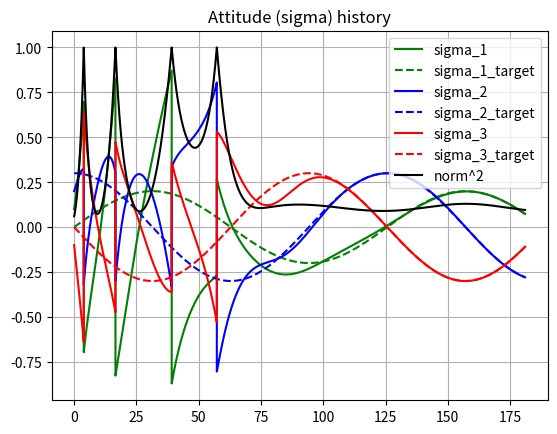
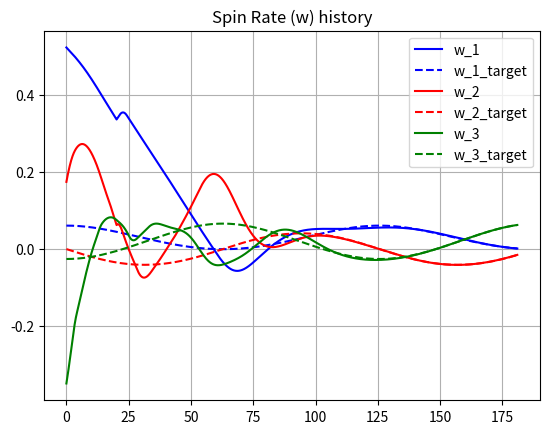

The matplotlib source for these figures, in order:
import numpy as np
import matplotlib.pyplot as plt

# Computation Functions
def tilde(x):
    x = np.squeeze(x)
    return np.array([[0, -x[2], x[1]],
                     [x[2], 0, -x[0]],
                     [-x[1], x[0], 0]
                    ])

def mrp2Quaternion(sigma):
    sigma_squared = np.inner(sigma, sigma)
    q0 = (1 - sigma_squared) / (1 + sigma_squared)
    q = [2 * sigma_i / (1 + sigma_squared) for sigma_i in sigma]
    q.insert(0,q0)
    return q

def quaternion2DCM(quat):
    q0 = quat[0]
    q1 = quat[1]
    q2 = quat[2]
    q3 = quat[3]
    r11 = q0*q0 + q1*q1 - q2*q2 - q3*q3
    r12 = 2 * (q1*q2 + q0*q3)
    r13 = 2 * (q1*q3 - q0*q2)
    r21 = 2 * (q1*q2 - q0*q3)
    r22 = q0*q0 - q1*q1 + q2*q2 - q3*q3
    r23 = 2 * (q2*q3 + q0*q1)
    r31 = 2 * (q1*q3 + q0*q2)
    r32 = 2 * (q2*q3 - q0*q1)
    r33 = q0*q0 - q1*q1 - q2*q2 + q3*q3
    return np.array([[r11,r12,r13],[r21,r22,r23],[r31,r32,r33]])

def mrp2DCM(sigma):
    q = mrp2Quaternion(sigma)
    dcm = quaternion2DCM(q)
    return dcm

def dcm2MRP(dcm):
    zeta = np.sqrt(np.trace(dcm)+1)
    constant = 1 / (zeta**2 + 2 * zeta)
    s1 = constant * (dcm[1, 2] - dcm[2, 1])
    s2 = constant * (dcm[2, 0] - dcm[0, 2])
    s3 = constant * (dcm[0, 1] - dcm[1, 0])
    return np.array([s1, s2, s3])

# Dynamics Functions

def mrpShadow(mrp):
    norm = np.linalg.norm(mrp) ** 2
    return np.array([-i / norm for i in mrp])

def mrpDot(mrp, w):
    return 0.25 * np.dot(((1-np.dot(mrp,mrp)) * np.eye(3) + 2 * tilde(mrp) + 2 * np.outer(mrp,mrp)),w)

def mrpDotBMatrix(mrp):
    ss = np.dot(mrp,mrp)
    B = np.zeros((3,3))
    B[0, 0] = 1 - ss + 2 * mrp[0]**2
    B[1, 0] = 2 * (mrp[1] * mrp[0] + mrp[2])
    B[2, 0] = 2 * (mrp[2] * mrp[0] - mrp[1])
    B[0, 1] = 2 * (mrp[0] * mrp[1] - mrp[2])
    B[1, 1] =  1 - ss + 2 * mrp[1]**2
    B[2, 1] = 2 * (mrp[2] * mrp[1] + mrp[0])
    B[0, 2] = 2 * (mrp[0] * mrp[2] + mrp[1])
    B[1, 2] = 2 * (mrp[1] * mrp[2] - mrp[0])
    B[2, 2] =  1 - ss + 2 * mrp[2]**2
    return B
    
def targetMRP(tval):
    if targetIsStationary:
        return np.array([0, 0, 0])
    f = 0.05
    s1 = 0.2 * np.sin(f * tval)
    s2 = 0.3 * np.cos(f * tval)
    s3 = -0.3 * np.sin(f * tval)
    return np.array([s1, s2, s3])

def targetSpinRate(tval):                                               # Target spin rate relative to the inertial frame
    if targetIsStationary:
        return np.array([0,0,0])
    f = 0.05
    s1_dot = 0.2 * f * np.cos(f * tval)
    s2_dot = -0.3 * f * np.sin(f * tval)
    s3_dot = -0.3 * f * np.cos(f * tval)
    sigma_dot = np.array([s1_dot, s2_dot, s3_dot])
    sigma = targetMRP(tval)
    B = mrpDotBMatrix(sigma)
    target_w = 4 * np.dot(np.linalg.inv(B), sigma_dot)
    return target_w

def targetSpinRate_dot(tval, dt):                                       # The rate of change of the target spin rate relative to the inertial frame
    if targetIsStationary:
        return np.array([0, 0, 0])
    target_w_current = targetSpinRate(tval)
    target_w_previous = targetSpinRate(tval - dt)
    return (target_w_current - target_w_previous)/dt

def control(t, dt, mrp, w, umax):
    sigmaRN = targetMRP(t)                                              # MRP of target relative to the inertial frame
    sigmaBN = mrp                                                       # MRP of spacecraft relative to the inertial frame
    sigmaBR = dcm2MRP(np.dot(mrp2DCM(sigmaBN), mrp2DCM(sigmaRN).T))     # MRP of Spacecraft relative to target
    wRN = targetSpinRate(t)
    wRN_dot = targetSpinRate_dot(t, dt)
    wRN_bodyFrame = np.dot(mrp2DCM(sigmaBR), wRN)                       # The DCM of sigmaBR is a transformation matrix that convert the target frame (R) into the body frame (B)
    wRN_dot_bodyFrame = np.dot(mrp2DCM(sigmaBR), wRN_dot)
    wBR = w - wRN_bodyFrame                                             # Spacecraft's spinrate - target's spinrate, both are expressed in the body frame

    # Control Algorithm
    u = -K * sigmaBR - np.dot(P, wBR) + np.dot(I, wRN_dot_bodyFrame - np.cross(w, wRN_bodyFrame)) + np.cross(w, np.dot(I, w)) - L

    for i in np.arange(0,3,1):
        if np.absolute(u[i]) > umax:
            u[i] = umax * np.sign(u[i])
    return u

def wDot(t, dt, mrp, w, umax):
    u = control(t, dt, mrp, w, umax)
    # eq of motion : [I] w_dot = - w X [I] w + u + delta_L
    w_dot = np.dot(np.linalg.inv(I), (-np.cross(w, np.dot(I, w)) + u ))
    return w_dot

def wDot_RK4(t, dt, mrp, w):                                                # Integrate wDot with runge-kutta4
    k1 = wDot(t, dt, mrp, w)
    k2 = wDot(t+0.5*dt, dt, mrp, w+0.5*k1*dt)
    k3 = wDot(t+0.5*dt, dt, mrp, w+0.5*k2*dt)
    k4 = wDot(t+dt, dt, mrp, w+k3*dt)
    return dt * (k1 + 2*k2 + 2*k3 + k4)/6

# Parameters and Setup

spacecraftMRP = np.array([0.1, 0.2, -0.1]).T                                # Initial MRP of the Spacecraft relative to the inertial frame (sigmaBN)
spacecraftMRP_history = [spacecraftMRP]
spacecraftSpinRate = np.array([np.deg2rad(i) for i in [30, 10, -20]]).T     # Initial spinrate of the Spacecraft relative to the inertial frame (wBN)
spacecraftSpinRate_history = [spacecraftSpinRate]

targetIsStationary = False
targetMRP_history = [targetMRP(0)]
targetSpinRate_history = [targetSpinRate(0)]
MRP_error_history = [dcm2MRP(np.dot(mrp2DCM(spacecraftMRP), mrp2DCM(targetMRP(0)).T))]      # dot product of the spacecraft MRP (BN) with the target MRP (RN.transpose) = BR

prev_sigmaBR = np.array([0, 0, 0])
prev_wBR = np.array([0, 0, 0])

K = 5                                                                   # Nm
P = 10 * np.eye(3)                                                      # Nms
L = 0                                                                   # Known external torque
#delta_L = np.array([0.5, -0.3, 0.2]).T                                 # Unknown external torque if any
I1, I2, I3 = 100, 75, 80                                                # kg m^2
I = np.array([[I1, 0, 0], [0, I2, 0], [0, 0, I3]])
umax = 1                                                                # Nm
h = 0.01
time = 181
tvec = np.linspace(0, time, int(time/h + 1))
prev_t = 0

for ti in tvec[1:]:
    dt = ti - prev_t
    prev_t = ti
    sigmaRN = targetMRP(ti)
    targetMRP_history.append(sigmaRN)
    sigmaBN = spacecraftMRP
    sigmaBR = dcm2MRP(np.dot(mrp2DCM(sigmaBN), mrp2DCM(sigmaRN).T))     # MRP of Spacecraft relative to target
    MRP_error_history.append(sigmaBR)
    wRN = targetSpinRate(ti)
    targetSpinRate_history.append(wRN)
    wRN_bodyFrame = np.dot(mrp2DCM(sigmaBR), wRN)

    # Integrating MRP and spinrate(w)
    
    prev_sigmaBR = sigmaBR
    wBR = spacecraftSpinRate - wRN_bodyFrame
    prev_wBR = wBR
    
    spacecraftSpinRate = spacecraftSpinRate + wDot(ti, dt, spacecraftMRP, spacecraftSpinRate, umax) * dt
    spacecraftMRP = spacecraftMRP + mrpDot(spacecraftMRP, spacecraftSpinRate) * dt

    # MRP Switching
    if np.dot(spacecraftMRP, spacecraftMRP) > 1:
        spacecraftMRP = mrpShadow(spacecraftMRP)

    spacecraftMRP_history.append(spacecraftMRP)
    spacecraftSpinRate_history.append(spacecraftSpinRate)

    if ti % 25 ==0:
        print("Simulated {} seconds".format(ti))

spacecraftMRP_history = np.array(spacecraftMRP_history)
spacecraftMRP_norm = [np.dot(i, i) for i in spacecraftMRP_history]
print("Norm at ", tvec[4500], "s: ", np.sqrt(spacecraftMRP_norm[4500]))
spacecraftSpinRate_history = np.array(spacecraftSpinRate_history)
targetMRP_history = np.array(targetMRP_history)
targetSpinRate_history = np.array(targetSpinRate_history)
MRP_error_history = np.array(MRP_error_history)
MRP_error_norm  = [np.sqrt(i**2 + j**2 + k**2) for i, j, k in MRP_error_history]
print("Norm sigmaBR at ", tvec[6000], "s: ", MRP_error_norm[6000])

plt.figure(0)
plt.plot(tvec, spacecraftMRP_history[:, 0], 'g')
plt.plot(tvec, targetMRP_history[:, 0], 'g--')
plt.plot(tvec, spacecraftMRP_history[:, 1], 'b')
plt.plot(tvec, targetMRP_history[:, 1], 'b--')
plt.plot(tvec, spacecraftMRP_history[:, 2], 'r')
plt.plot(tvec, targetMRP_history[:, 2], 'r--')
plt.plot(tvec, spacecraftMRP_norm, 'k')
plt.title('Attitude (sigma) history')
plt.legend(["sigma_1", "sigma_1_target", "sigma_2", "sigma_2_target", "sigma_3", "sigma_3_target", "norm^2"])
plt.grid()
plt.figure(1)
plt.plot(tvec, spacecraftSpinRate_history[:, 0], 'b')
plt.plot(tvec, targetSpinRate_history[:, 0], 'b--')
plt.plot(tvec, spacecraftSpinRate_history[:, 1], 'r')
plt.plot(tvec, targetSpinRate_history[:, 1], 'r--')
plt.plot(tvec, spacecraftSpinRate_history[:, 2], 'g')
plt.plot(tvec, targetSpinRate_history[:, 2], 'g--')
plt.title("Spin Rate (w) history")
plt.legend(["w_1", "w_1_target", "w_2", "w_2_target", "w_3", "w_3_target"])
plt.grid()
plt.show()
